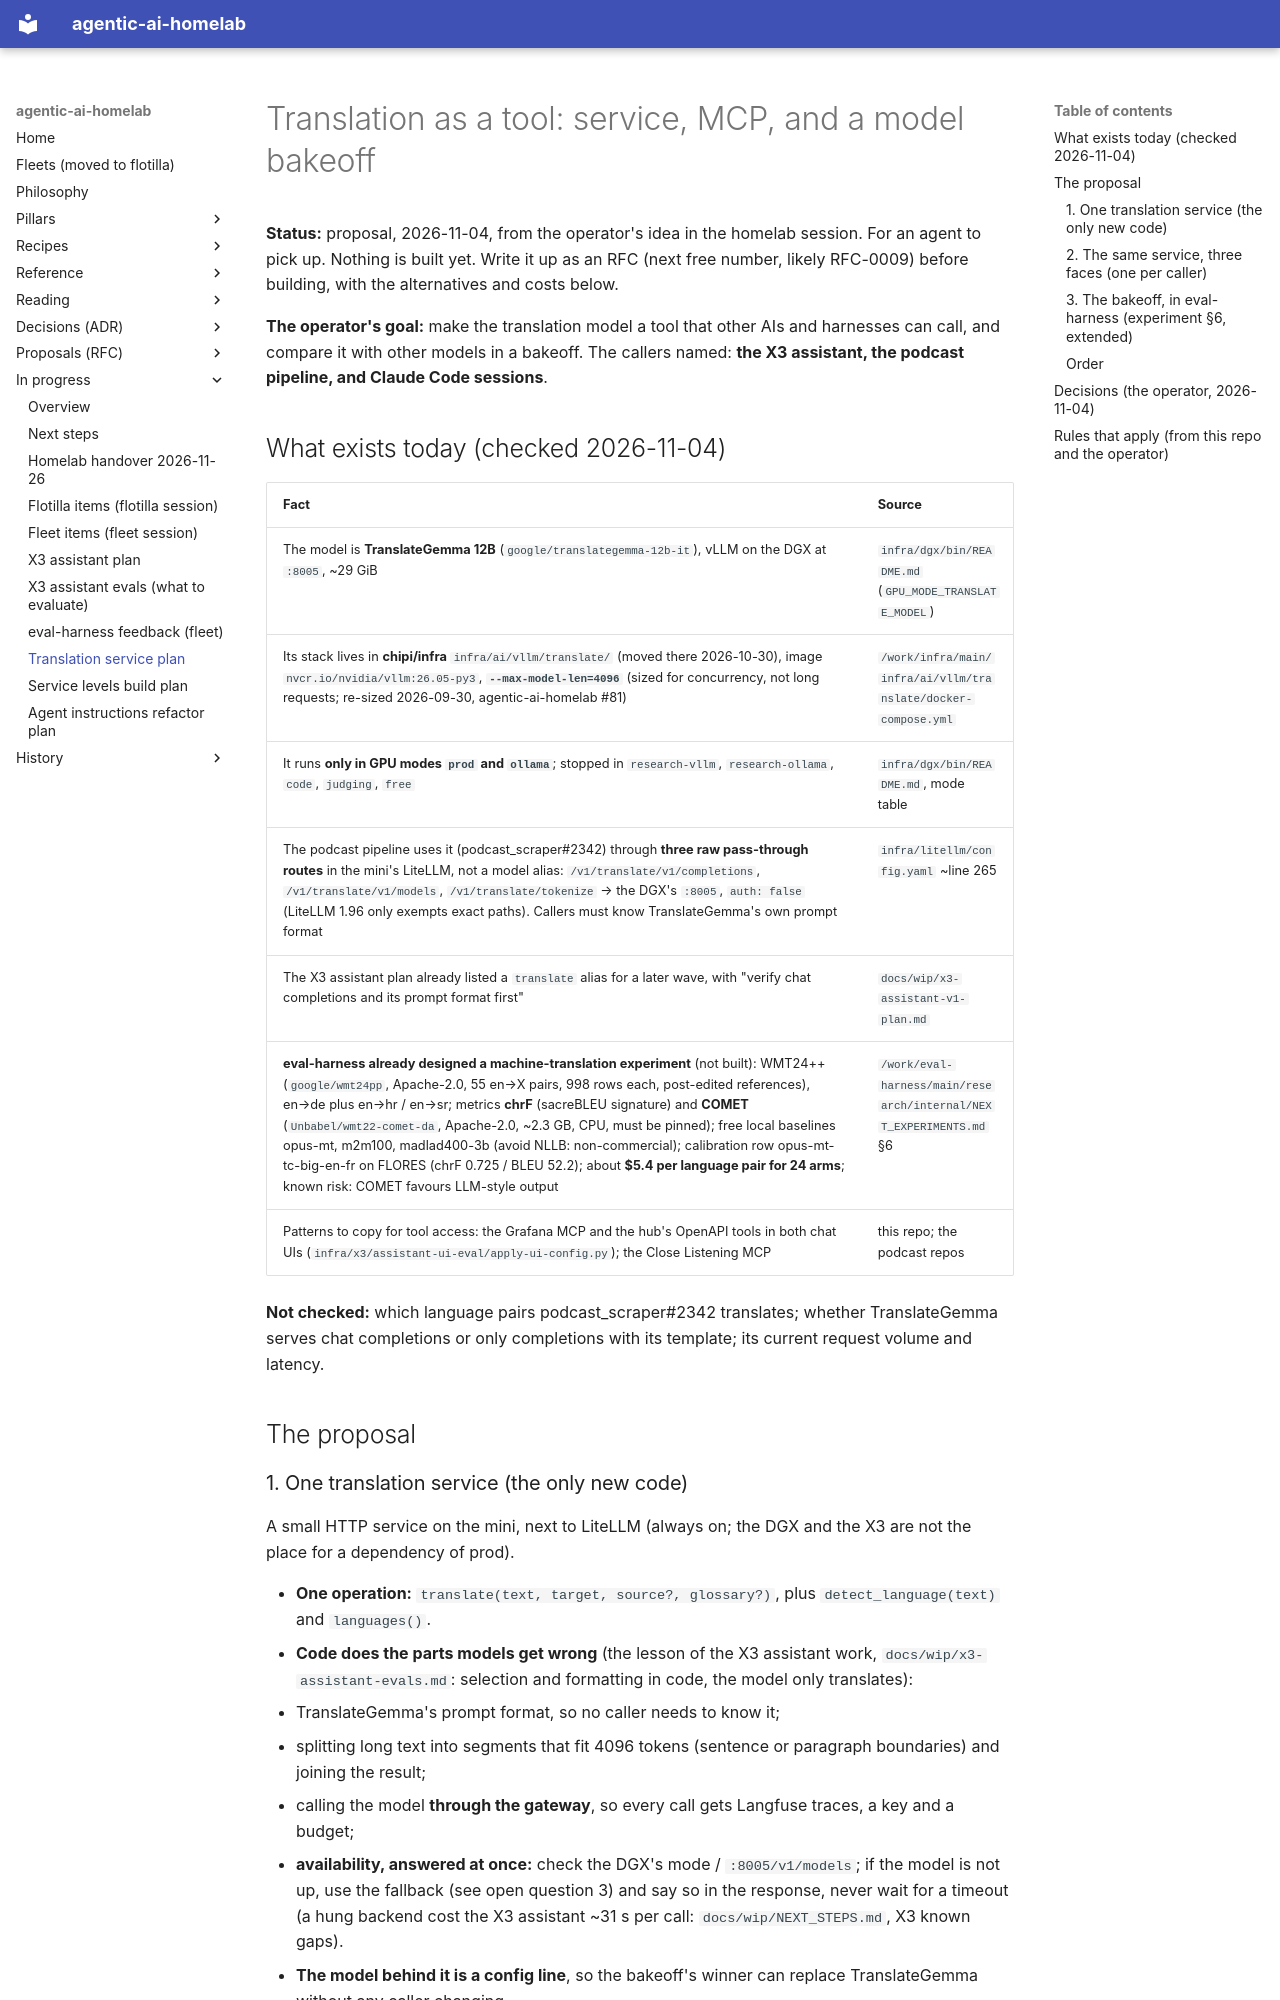

repository: chipi/agentic-ai-homelab · page: wip/translation-service-plan/index.html · generator: mkdocs

# Translation as a tool: service, MCP, and a model bakeoff

**Status:** proposal, 2026-11-04, from the operator's idea in the homelab session. For an agent to pick up.
Nothing is built yet. Write it up as an RFC (next free number, likely RFC-0009) before building, with the
alternatives and costs below.

**The operator's goal:** make the translation model a tool that other AIs and harnesses can call, and
compare it with other models in a bakeoff. The callers named: **the X3 assistant, the podcast pipeline,
and Claude Code sessions**.

## What exists today (checked 2026-11-04)

| Fact | Source |
|---|---|
| The model is **TranslateGemma 12B** (`google/translategemma-12b-it`), vLLM on the DGX at `:8005`, ~29 GiB | `infra/dgx/bin/README.md` (`GPU_MODE_TRANSLATE_MODEL`) |
| Its stack lives in **chipi/infra** `infra/ai/vllm/translate/` (moved there 2026-10-30), image `nvcr.io/nvidia/vllm:26.05-py3`, **`--max-model-len=4096`** (sized for concurrency, not long requests; re-sized 2026-09-30, agentic-ai-homelab #81) | `/work/infra/main/infra/ai/vllm/translate/docker-compose.yml` |
| It runs **only in GPU modes `prod` and `ollama`**; stopped in `research-vllm`, `research-ollama`, `code`, `judging`, `free` | `infra/dgx/bin/README.md`, mode table |
| The podcast pipeline uses it (podcast_scraper#2342) through **three raw pass-through routes** in the mini's LiteLLM, not a model alias: `/v1/translate/v1/completions`, `/v1/translate/v1/models`, `/v1/translate/tokenize` → the DGX's `:8005`, `auth: false` (LiteLLM 1.96 only exempts exact paths). Callers must know TranslateGemma's own prompt format | `infra/litellm/config.yaml` ~line 265 |
| The X3 assistant plan already listed a `translate` alias for a later wave, with "verify chat completions and its prompt format first" | `docs/wip/x3-assistant-v1-plan.md` |
| **eval-harness already designed a machine-translation experiment** (not built): WMT24++ (`google/wmt24pp`, Apache-2.0, 55 en→X pairs, 998 rows each, post-edited references), en→de plus en→hr / en→sr; metrics **chrF** (sacreBLEU signature) and **COMET** (`Unbabel/wmt22-comet-da`, Apache-2.0, ~2.3 GB, CPU, must be pinned); free local baselines opus-mt, m2m100, madlad400-3b (avoid NLLB: non-commercial); calibration row opus-mt-tc-big-en-fr on FLORES (chrF 0.725 / BLEU 52.2); about **$5.4 per language pair for 24 arms**; known risk: COMET favours LLM-style output | `/work/eval-harness/main/research/internal/NEXT_EXPERIMENTS.md` §6 |
| Patterns to copy for tool access: the Grafana MCP and the hub's OpenAPI tools in both chat UIs (`infra/x3/assistant-ui-eval/apply-ui-config.py`); the Close Listening MCP | this repo; the podcast repos |

**Not checked:** which language pairs podcast_scraper#2342 translates; whether TranslateGemma serves chat
completions or only completions with its template; its current request volume and latency.

## The proposal
